Run: headless pygame with SDL's dummy video driver; simulated clock (each Clock.tick advances the game by its frame time, no real sleeping); random seed 0; keys injected as events and as key.get_pressed() state; no mouse input.
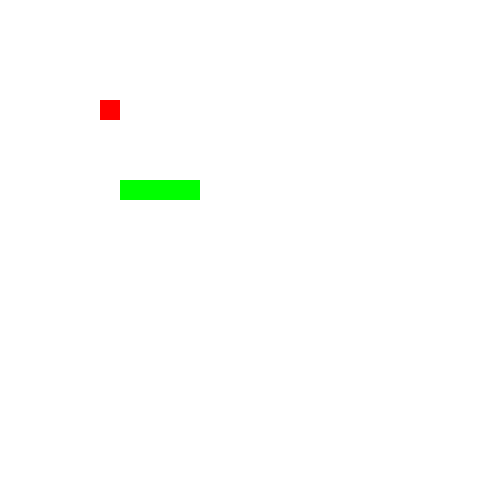
Frame 1 of 4 · flips 1–60 · no input
Frame 2 of 4 · flips 61–180 · tapped SPACE, RETURN · held RIGHT (→), D · screen unchanged from frame 1, image omitted
Frame 3 of 4 · flips 181–300 · held DOWN (↓), S · screen unchanged from frame 2, image omitted
Frame 4 of 4 · flips 301–420 · held LEFT (←), A, UP (↑), W · screen unchanged from frame 3, image omitted

The pygame program that drew these frames:

import pygame
import time 
import random
from datetime import datetime
from datetime import timedelta

pygame.init() # pygame 초기화
SCREEN_WIDTH = 500 # 스크린 가로
SCREEN_HEIGHT = 500 # 스크린 세로
BLOCK_SIZE = 20
screen = pygame.display.set_mode((SCREEN_WIDTH,SCREEN_HEIGHT )) # 화면 크기
font = pygame.font.SysFont("consolas",20)
# RGB 색깔 기존 변수
BLACK= ( 0,  0,  0)
WHITE= (255,255,255)
BLUE = ( 0,  0,255)
GREEN= ( 0,255,  0)
RED  = (255,  0,  0)

pygame.display.set_caption("J-Dragon Snake") # 게임 제목
done =False
clock=pygame.time.Clock() # FPS 화면을 초당 몇 번 출력 하겠는가?
last_turn_time = datetime.now()
DIRECTION_ON_KEY = {
    pygame.K_UP : 'north',
    pygame.K_DOWN :'south',
    pygame.K_LEFT : 'west',
    pygame.K_RIGHT : 'east'
}
block_direction = 'east'


def draw_background(screen): #게임 배경 그린다
    background = pygame.Rect((0,0),(SCREEN_WIDTH,SCREEN_HEIGHT))
    pygame.draw.rect(screen,WHITE,background)
def draw_block(screen,color,position): #position 위치에 color 색깔의 블록 그린다
    block = pygame.Rect((position[1]*BLOCK_SIZE,position[0]*BLOCK_SIZE),(BLOCK_SIZE,BLOCK_SIZE)) # y,x좌표
    pygame.draw.rect(screen,color,block)
def printText(msg,color = 'BLACK', pos=(50,50)): #메시지 출력
    textSurface = font.render(msg,True,pygame.Color(color),None)
    textRect = textSurface.get_rect()
    textRect.topleft = pos
    screen.blit(textSurface,textRect)
class Snake: #뱀
    color = GREEN # 뱀 색
    def __init__(self):
        self.position = [(9,6),(9,7),(9,8),(9,9)]
        self.direction = 'north' #뱀 처음 방향
    def draw(self,screen): # 뱀 그리기
        for position in self.position:
            draw_block(screen,self.color,position)
    def move(self): # 뱀 움직임
        head_position = self.position[0] # 뱀 머리 위치
        y,x = head_position
        if self.direction == 'north': #방향 위쪽
            self.position = [(y - 1, x)] + self.position[:-1]
        elif self.direction == 'south': # 방향 아래쪽
            self.position = [(y + 1, x)] + self.position[:-1]
        elif self.direction == 'west': # 방향 왼쪽
            self.position = [(y, x - 1)] + self.position[:-1]
        elif self.direction == 'east': # 방향 오른쪽
            self.position = [(y, x + 1)] + self.position[:-1]
        # print(self.position[0])
    def turn(self,direction):
        self.direction= direction
    def grow(self): # 먹이 먹을시
        tail_positon = self.position[-1] #꼬리 위치
        y,x = tail_positon
        if self.direction == 'north':
            self.position.append((y - 1, x))
        elif self.direction == 'south':
            self.position.append((y + 1, x))
        elif self.direction == 'west':
            self.position.append((y, x - 1))
        elif self.direction == 'east':
            self.position.append((y, x + 1))
class food: # 먹이
    color = RED # 먹이 색
    def __init__(self,position=(5,5)):
        self.position = position # 먹이 위치
    def draw(self,screen): #먹이 그림
        draw_block(screen,self.color,self.position)
class GameBoard: # 게임판
    def __init__(self):
        self.Snake =Snake()
        self.food = food()
    def draw(self,screen): #게임판 그리기
        self.Snake.draw(screen)
        self.food.draw(screen)
    def process_turn(self): # 게임 한판
        self.Snake.move()
        a,b=self.Snake.position[0]
        if self.Snake.position[0] == self.food.position: # 뱀 머리가 먹이 위치와 같을 경우
            self.Snake.grow()
            self.put_new_food()
            return False
        if self.Snake.position[0] in self.Snake.position[1:]: #뱀 머리가 몸에 닫을 경우
            return True
        if a <= 0 or a >= 24 or b <= 0 or b >= 24: # 좌표 a,b 게임판을 벗어날 경우
            return True
    def put_new_food(self): # 새로운 먹이 놓는 것
        self.food = food((random.randint(0,20),random.randint(0,20)))
        for position in self.Snake.position:
            if self.food.position == position:
                self.put_new_food()
                break
game = GameBoard()
TURN_INTERVAL = timedelta(seconds=0.3)
while not done: # 무한 반복
    clock.tick(60) # 프레임 10,30,60 적당 높을 수록 cpu 사용량 증가
    for event in pygame.event.get(): # 게임 이벤트 발생 여부 확인
        if event.type == pygame.KEYDOWN: # 키를 누르면 flag TURE
            if event.key in DIRECTION_ON_KEY:
                game.Snake.turn(DIRECTION_ON_KEY[event.key])
        if event.type == pygame.QUIT: # 이벤트가 quit 클릭 시
            done = True # 무한반복 나감
    if TURN_INTERVAL < datetime.now() - last_turn_time:
        done=game.process_turn()
        last_turn_time = datetime.now()
    draw_background(screen)
    game.draw(screen)
    pygame.display.update()
printText("Game Over",BLACK,pos=(50,50))
pygame.QUIT
